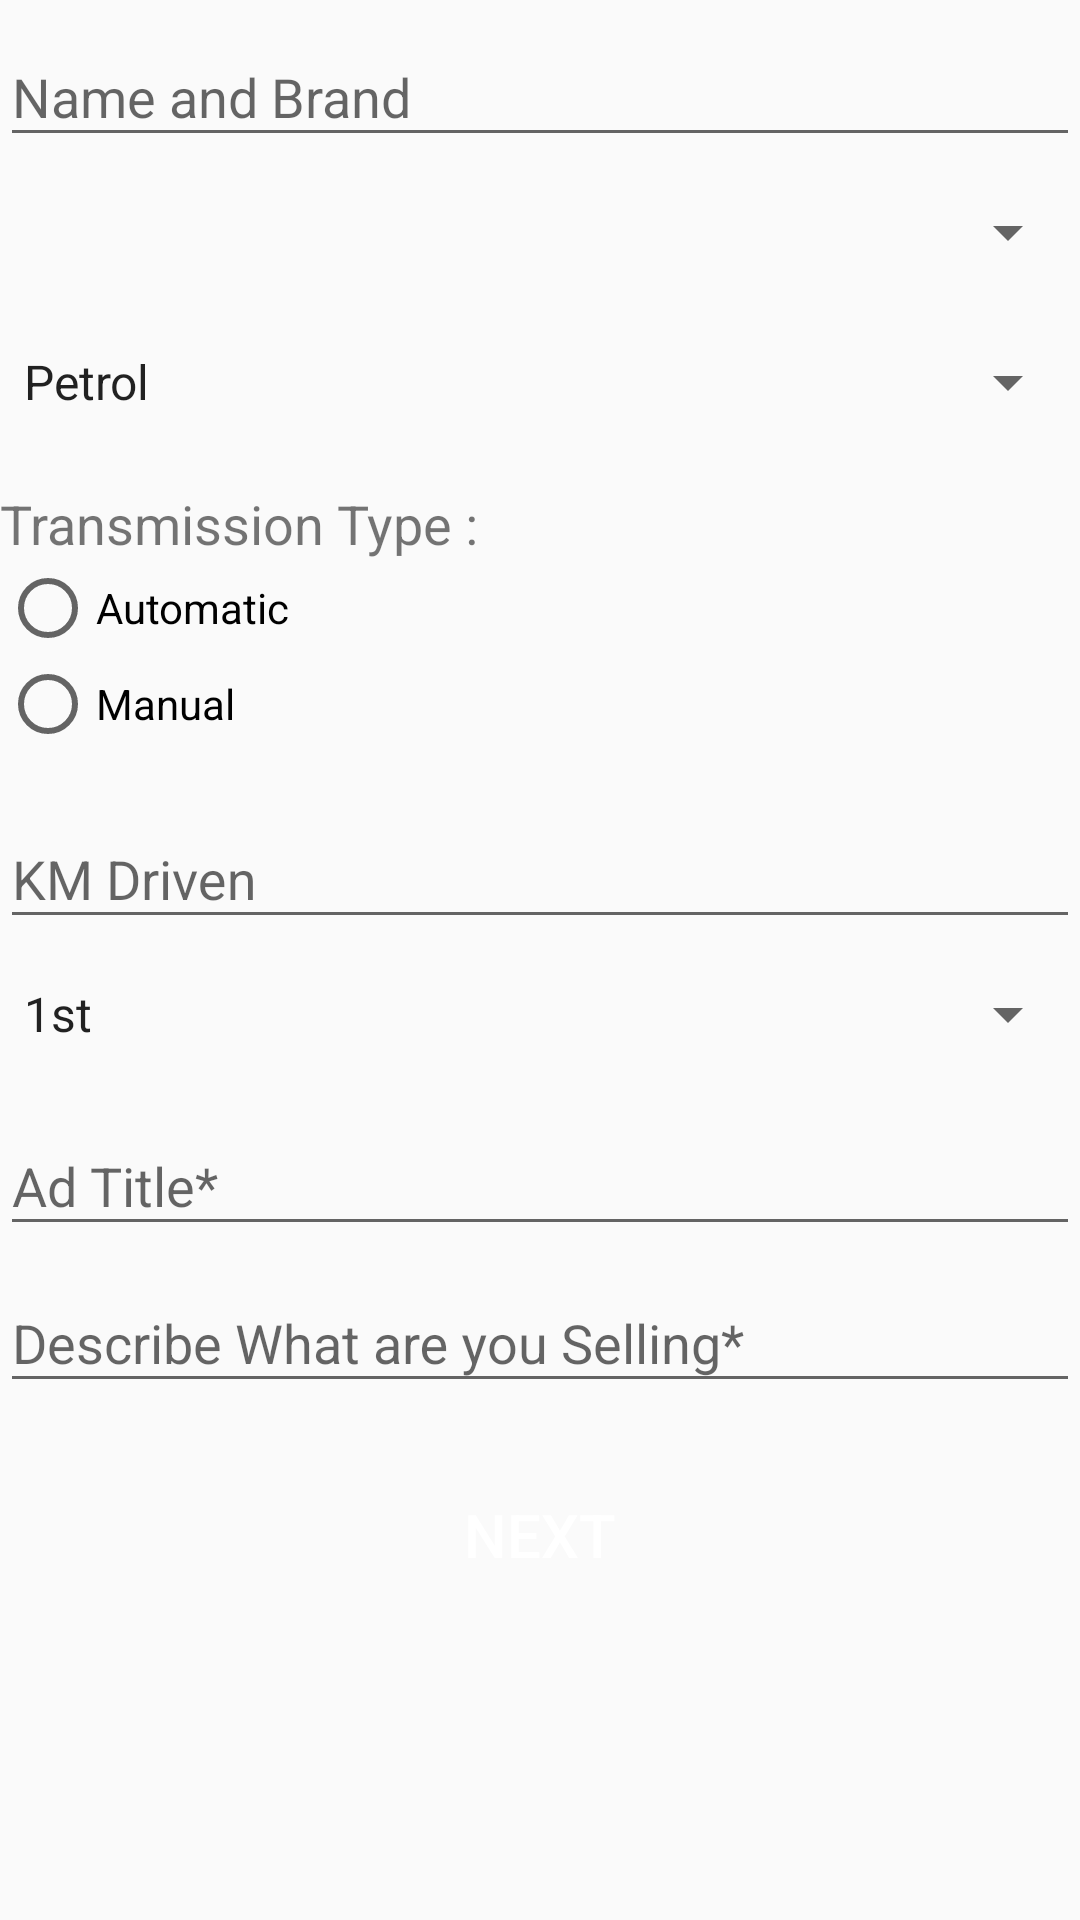

This screen was rendered from an Android layout file. Write that file and the resources it references.
<!-- AndroidManifest.xml: application theme Theme.AppCompat.Light -->
<!-- res/layout/activity_add_product.xml -->
<?xml version="1.0" encoding="utf-8"?>
<LinearLayout xmlns:android="http://schemas.android.com/apk/res/android"
    xmlns:app="http://schemas.android.com/apk/res-auto"
    xmlns:tools="http://schemas.android.com/tools"
    android:layout_width="match_parent"
    android:orientation="vertical"
    android:layout_marginHorizontal="20dp"
    android:layout_height="match_parent"
    tools:context=".addProductActivity">

    <com.google.android.material.textfield.TextInputLayout
        android:layout_width="match_parent"
        android:layout_height="wrap_content"
        >
        <com.google.android.material.textfield.TextInputEditText
            android:layout_width="match_parent"
            android:layout_height="wrap_content"
            android:hint="Name and Brand"
            />

    </com.google.android.material.textfield.TextInputLayout>

    <Spinner
        android:id="@+id/year_spinner_ID"
        android:layout_width="match_parent"
        android:layout_height="30dp"
        android:layout_marginVertical="10dp"
        />

    <Spinner
        android:layout_width="match_parent"
        android:layout_height="30dp"
        android:layout_marginVertical="10dp"
        android:entries="@array/fuel_type_entries"
        android:tooltipText="Select Fuel Type"
        />
    <RadioGroup
        android:layout_width="match_parent"
        android:layout_height="wrap_content"
        android:layout_marginVertical="10dp">
    <TextView
        android:layout_width="wrap_content"
        android:layout_height="wrap_content"
        android:text="Transmission Type :"
        android:textSize="18dp"
        />
        <RadioButton
            android:layout_width="match_parent"
            android:layout_height="wrap_content"
            android:text="Automatic"
            />

        <RadioButton
            android:layout_width="match_parent"
            android:layout_height="wrap_content"
            android:text="Manual"
            />

    </RadioGroup>

    <com.google.android.material.textfield.TextInputLayout
        android:layout_width="match_parent"
        android:layout_height="wrap_content"
        >
        <com.google.android.material.textfield.TextInputEditText
            android:layout_width="match_parent"
            android:layout_height="wrap_content"
            android:hint="KM Driven"
            />

    </com.google.android.material.textfield.TextInputLayout>

    <Spinner
        android:layout_width="match_parent"
        android:layout_height="30dp"
        android:layout_marginVertical="10dp"
        android:entries="@array/no_of_owner_entries"
        android:tooltipText="Select Fuel Type"
        />

    <com.google.android.material.textfield.TextInputLayout
        android:layout_width="match_parent"
        android:layout_height="wrap_content"
        >
        <com.google.android.material.textfield.TextInputEditText
            android:layout_width="match_parent"
            android:layout_height="wrap_content"
            android:hint="Ad Title*"
            />

    </com.google.android.material.textfield.TextInputLayout>
    <com.google.android.material.textfield.TextInputLayout
        android:layout_width="match_parent"
        android:layout_height="wrap_content"
        >
        <com.google.android.material.textfield.TextInputEditText
            android:layout_width="match_parent"
            android:layout_height="wrap_content"
            android:hint="Describe What are you Selling*"
            />

    </com.google.android.material.textfield.TextInputLayout>

    <Button
        android:id="@+id/next_btn_ID"
        android:layout_width="match_parent"
        android:layout_height="wrap_content"
        android:layout_gravity="center"
        android:text="Next"
        android:padding="10dp"
        android:layout_margin="20dp"
        android:textColor="@color/white"
        android:textSize="20dp"
        android:background="@drawable/blue_fill__rounded_color"/>

</LinearLayout>
<!-- resources referenced by this layout -->
<resources>
  <array name="fuel_type_entries">
          <item>Petrol</item>
          <item>Diesel</item>
          <item>Electric</item>
          <item>CNG &amp; Hybrids</item>
          <item>LPG</item>
      </array>
  <array name="no_of_owner_entries">
          <item>1st</item>
          <item>2nd</item>
          <item>3rd</item>
          <item>4th</item>
          <item>4+</item>
      </array>
  <color name="white">#FFFFFFFF</color>
</resources>
